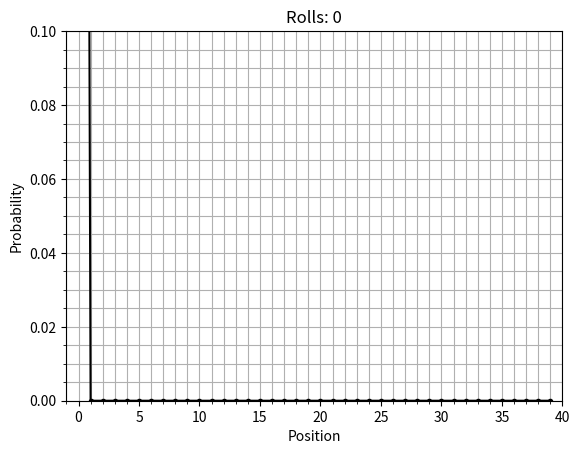

Here is the Python script that generated this plot:
#!/usr/bin/env python3

import numpy as np
from numpy import linalg as la
import matplotlib.pyplot as plt
import matplotlib.animation as anim

# NOTE Written for Python3, Numpy 1.16.3, & Matplotlib 3.0.3

final_roll = 80

def jump_to(A, f, t, p):
    ''' Add a transition to transition matrix A from state(s) f to state t with probability p.
    All transitions to any state should be added before adding a transition from that state. '''
    try:
        for state in f: A[t, :] += p * A[state, :]
    except TypeError: A[t, :] += p * A[f, :]

def add_jumps(A):
    ''' Add transitions to matrix A for each jump from one tile to another according to the rules
    of US Standard 2008 Edition of Monopoly, assuming A already has dice roll transitions. '''
    # "Go to Jail" tile
    jump_to(A, 30, 10, 1)
    A[30, :] *= 0

    # Chance cards
    jump_to(A, [7, 22, 36], 10, 1.0 / 16) # -> Jail
    jump_to(A, [7, 22, 36], 0, 1.0 / 16)  # -> Start
    jump_to(A, [7, 22, 36], 24, 1.0 / 16) # -> Illinois Ave
    jump_to(A, [7, 22, 36], 11, 1.0 / 16) # -> St. Charles Place
    jump_to(A, 7, 12, 1.0 / 16)           # -> Nearest utility
    jump_to(A, [22, 36], 28, 1.0 / 16)    # -> Nearest utility
    jump_to(A, 7, 5, 1.0 / 16)            # -> Nearest railroad
    jump_to(A, 22, 25, 1.0 / 16)          # -> Nearest railroad
    jump_to(A, 36, 35, 1.0 / 16)          # -> Nearest railroad
    jump_to(A, [7, 22, 36], 5, 1.0 / 16)  # -> Reading Railroad
    jump_to(A, [7, 22, 36], 39, 1.0 / 16) # -> Boardwalk
    jump_to(A, 7, 4, 1.0 / 16)            # <- Back 3 spaces
    jump_to(A, 22, 19, 1.0 / 16)          # <- Back 3 spaces
    jump_to(A, 36, 33, 1.0 / 16)          # <- Back 3 spaces (-> Community Chest)

    # Ending on Chance tiles
    A[7, :] *= 7.0 / 16
    A[22, :] *= 7.0 / 16
    A[36, :] *= 7.0 / 16

    # Community Chests
    jump_to(A, [2, 17, 33], 10, 1.0 / 17) # -> Jail
    jump_to(A, [2, 17, 33], 0, 1.0 / 17)  # -> Start

    # Ending on Community Chest tiles
    A[2, :] *= 15.0 / 17
    A[17, :] *= 15.0 / 17
    A[33, :] *= 15.0 / 17

def transition_matrix():
    ''' Create transition matrix representing all movements from one tile to another in US
    Standard 2008 Edition of Monopoly. '''
    A = np.block([[np.zeros((1, 28)), np.array([[1, 2, 3, 4, 5, 6, 5, 4, 3, 2, 1, 0]])],
        [np.zeros((39, 40))]]) / 36
    for j in range(39): A[j + 1, :] = np.concatenate(([A[j, -1]], A[j, :-1]))
    add_jumps(A)
    return A

def animate(A, p0, rolls, delay=50, limit=True):
    ''' Animate evolution of the probability distribution p0 for given number of rolls (transitions)
    and transition matrix A. If limit is True, also show limiting probability distribution (obtained
    as normalized eigenvector of A for eigenvalue 1) after animation completes. '''
    fig = plt.figure()
    line, = plt.plot(np.arange(40), p0, 'k.-')

    plt.title('Rolls: 0')
    plt.xlabel('Position')
    plt.ylabel('Probability')
    plt.xlim(-1, 40)
    plt.ylim(0, 0.1)
    plt.minorticks_on()
    plt.grid(True, which='both')

    def update(frame):
        nonlocal A, p0, line, limit
        line.set_data(np.arange(40), p0)
        plt.title('Rolls: ' + str(frame))
        if frame > 0: p0[:] = A.dot(p0) # p0[:] ensures external array is changed

        if frame == rolls and limit:
            v = np.real(la.eig(A)[1][:, 0])
            plt.plot(v / np.sum(v), 'ko', fillstyle='none', markersize=8)

    ani = anim.FuncAnimation(fig, update, rolls + 1, interval=delay, blit=False, repeat=False)
    plt.show()

if __name__ == '__main__':
    # Initialize p0 and A
    p0 = np.block([[np.array([[1]])], [np.zeros((39, 1))]])
    A = transition_matrix()

    # Run animation
    animate(A, p0, final_roll, delay=50, limit=True)

    # Check probability sum
    print('Sum of probabilities: ' + str(np.around(np.sum(p0), decimals=8)))

